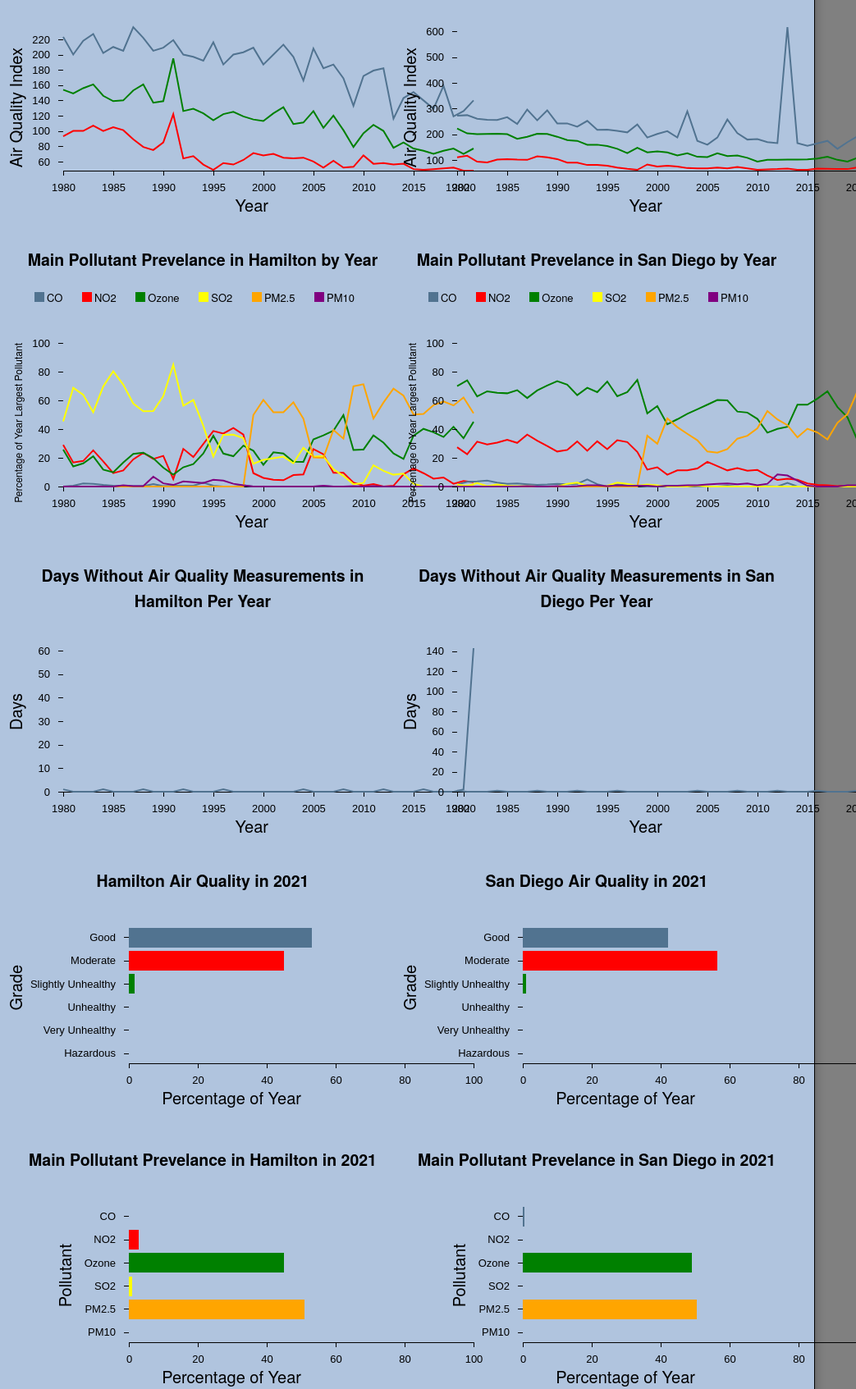
D3 v6 page, settled after 480 driven frames (8 s of simulated time); the page loaded 1 data file(s).


// ── js/AQ_barchart.js
class AQ_BarChart {

    /**
     * Class constructor with basic chart configuration
     * @param {Object}
     * @param {Array}
     */
    constructor(_config, _data) {
      this.config = {
        parentElement: _config.parentElement,
        containerWidth: _config.containerWidth || 600,
        containerHeight: _config.containerHeight || 250,
        margin: _config.margin || {top: 25, right: 30, bottom: 60, left: 150}
      }
      this.data = _data;
      this.data = this.data[this.data.length -1];
      this.initVis();
    }
    
    /**
     * Initialize scales/axes and append static chart elements
     */
    initVis() {
      let vis = this;
      
      vis.width = vis.config.containerWidth - vis.config.margin.left - vis.config.margin.right;
      vis.height = vis.config.containerHeight - vis.config.margin.top - vis.config.margin.bottom;
  
      vis.xScale = d3.scaleLinear()
          .domain([0,100])
          .range([0, vis.width]);
      
      let QualityGrades = ["Good", "Moderate", "Slightly Unhealthy", "Unhealthy", "Very Unhealthy", "Hazardous"]
      vis.yScale = d3.scaleBand()
          .domain(QualityGrades)
          .range([0, vis.height])
          .paddingInner(0.15);
  
      // Initialize axes
      vis.xAxis = d3.axisBottom(vis.xScale)
          .ticks(6)
          .tickSizeOuter(0)
          .tickPadding(10);

          //.tickFormat(d => d + ' km');
  
      vis.yAxis = d3.axisLeft(vis.yScale)
          .ticks(6)
          .tickSizeOuter(0)
          .tickPadding(10);
      
      // Define size of SVG drawing area
      vis.svg = d3.select(vis.config.parentElement)
          .attr('width', vis.config.containerWidth)
          .attr('height', vis.config.containerHeight);
  
      // Append group element that will contain our actual chart (see margin convention)
      vis.chart = vis.svg.append('g')
          .attr('transform', `translate(${vis.config.margin.left},${vis.config.margin.top})`);
  
      // Append empty x-axis group and move it to the bottom of the chart
      vis.xAxisG = vis.chart.append('g')
          .attr('class', 'axis x-axis')
          .attr('transform', `translate(0,${vis.height})`);
      
      // Append y-axis group
      vis.yAxisG = vis.chart.append('g')
          .attr('class', 'axis y-axis');
  
      // We need to make sure that the tracking area is on top of other chart elements
      vis.marks = vis.chart.append('g');
      vis.trackingArea = vis.chart.append('rect')
          .attr('width', vis.width)
          .attr('height', vis.height)
          .attr('fill', 'none')
          .attr('pointer-events', 'all');
      
      //axes titles
      vis.chart.append("text")
      .attr("text-anchor", "end")
      .attr("x", vis.width/2)
      .attr("y", vis.height +50)
      .attr("font-size","20px")
      .text("Percentage of Year");

      vis.chart.append("text")
      .attr("text-anchor", "end")
      .attr("transform", "rotate(-90)")
      .attr("y", -vis.config.margin.left +20)
      .attr("x", -vis.config.margin.top -20 )
      .attr("font-size","20px")
      .text("Grade");
  
    }
  
    /**
     * Prepare the data and scales before we render it.
     */
    updateVis() {
      let vis = this;
      vis.xValue = d => d.Good;
      vis.yValue = d => d.MaxAQI;
      vis.yValue2 = d => d.MedianAQI;
      vis.yValue3 = d => d.NinteyAQI;
  
      vis.bisectDate = d3.bisector(vis.xValue).left;
  
      vis.renderVis();
    }
  
    /**
     * Bind data to visual elements
     */
    renderVis() {
      let vis = this;
      // Add bar path

      //remove old
    vis.chart.selectAll("rect").remove();

      vis.chart.append("rect")
          .data([vis.data])
          .attr('class', 'chart-bar')
          .attr('width', d => vis.xScale(d.Good))
          .attr('height', vis.yScale.bandwidth())
          .attr('y', vis.yScale("Good"))
          .attr('x',0);

          vis.chart.append("rect")
          .data([vis.data])
          .attr('class', 'chart-bar2')
          .attr('width', d => vis.xScale(d.Moderate))
          .attr('height', vis.yScale.bandwidth())
          .attr('y', vis.yScale("Moderate"))
          .attr('x',0);

          vis.chart.append("rect")
          .data([vis.data])
          .attr('class', 'chart-bar3')
          .attr('width', d => vis.xScale(d.UnhelathySensitive))
          .attr('height', vis.yScale.bandwidth())
          .attr('y', vis.yScale("Slightly Unhealthy"))
          .attr('x',0);
      
          vis.chart.append("rect")
          .data([vis.data])
          .attr('class', 'chart-bar4')
          .attr('width', d => vis.xScale(d.Unhealthy))
          .attr('height', vis.yScale.bandwidth())
          .attr('y', vis.yScale("Unhealthy"))
          .attr('x',0);

          vis.chart.append("rect")
          .data([vis.data])
          .attr('class', 'chart-bar5')
          .attr('width', d => vis.xScale(d.VeryUnhealthy))
          .attr('height', vis.yScale.bandwidth())
          .attr('y', vis.yScale("Very Unhealthy"))
          .attr('x',0);

          vis.chart.append("rect")
          .data([vis.data])
          .attr('class', 'chart-bar6')
          .attr('width', d => vis.xScale(d.Hazardous))
          .attr('height', vis.yScale.bandwidth())
          .attr('y', vis.yScale("Hazardous"))
          .attr('x',0);
      
      
    
      // Update the axes
      vis.xAxisG.call(vis.xAxis);
      vis.yAxisG.call(vis.yAxis);
    }
  }
// ── js/AQ_linechart.js
class AQ_LineChart {

  /**
   * Class constructor with basic chart configuration
   * @param {Object}
   * @param {Array}
   */
  constructor(_config, _data, isLeft) {
    this.config = {
      parentElement: _config.parentElement,
      containerWidth: _config.containerWidth || 600,
      containerHeight: _config.containerHeight || 250,
      margin: _config.margin || {top: 25, right: 30, bottom: 50, left: 70}
    }
    this.data = _data;
    this.initVis();
    this.isLeft = isLeft; //workaround for passing main.js year data
  }
  
  /**
   * Initialize scales/axes and append static chart elements
   */
  initVis() {
    let vis = this;
    
    vis.width = vis.config.containerWidth - vis.config.margin.left - vis.config.margin.right;
    vis.height = vis.config.containerHeight - vis.config.margin.top - vis.config.margin.bottom;

    vis.xScale = d3.scaleTime()
        .range([0, vis.width]);

    vis.yScale = d3.scaleLinear()
        .range([vis.height, 0])
        .nice();

    // Initialize axes
    vis.xAxis = d3.axisBottom(vis.xScale)
        .ticks(6)
        .tickSizeOuter(0)
        .tickPadding(10);

        //.tickFormat(d => d + ' km');

    vis.yAxis = d3.axisLeft(vis.yScale)
        .ticks(6)
        .tickSizeOuter(0)
        .tickPadding(10);
    
    // Define size of SVG drawing area
    vis.svg = d3.select(vis.config.parentElement)
        .attr('width', vis.config.containerWidth)
        .attr('height', vis.config.containerHeight);

    // Append group element that will contain our actual chart (see margin convention)
    vis.chart = vis.svg.append('g')
        .attr('transform', `translate(${vis.config.margin.left},${vis.config.margin.top})`);

    // Append empty x-axis group and move it to the bottom of the chart
    vis.xAxisG = vis.chart.append('g')
        .attr('class', 'axis x-axis')
        .attr('transform', `translate(0,${vis.height})`);
    
    // Append y-axis group
    vis.yAxisG = vis.chart.append('g')
        .attr('class', 'axis y-axis');

    // We need to make sure that the tracking area is on top of other chart elements
    vis.marks = vis.chart.append('g');
    vis.trackingArea = vis.chart.append('rect')
        .attr('width', vis.width)
        .attr('height', vis.height)
        .attr('fill', 'none')
        .attr('pointer-events', 'all');
    
    //axes titles
    vis.chart.append("text")
      .attr("text-anchor", "end")
      .attr("x", vis.width/2)
      .attr("y", vis.height +50)
      .attr("font-size","20px")
      .text("Year");

    vis.chart.append("text")
      .attr("text-anchor", "end")
      .attr("transform", "rotate(-90)")
      .attr("y", -vis.config.margin.left +20)
      .attr("x", -vis.config.margin.top )
      .attr("font-size","20px")
      .text("Air Quality Index");

  }

  /**
   * Prepare the data and scales before we render it.
   */
  updateVis() {
    let vis = this;
    vis.xValue = d => d.Year;
    vis.yValue = d => d.MaxAQI;
    vis.yValue2 = d => d.MedianAQI;
    vis.yValue3 = d => d.NinteyAQI;

    vis.line = d3.line()
      .x(d => vis.xScale(vis.xValue(d)))
      .y(d => vis.yScale(vis.yValue(d)));
    
    vis.line2 = d3.line()
      .x(d => vis.xScale(vis.xValue(d)))
      .y(d => vis.yScale(vis.yValue2(d)));

    vis.line3 = d3.line()
      .x(d => vis.xScale(vis.xValue(d)))
      .y(d => vis.yScale(vis.yValue3(d)));

    // Set the scale input domains
    vis.xScale.domain(d3.extent(vis.data, vis.xValue));

    vis.allAirQualityData = vis.data.map((d) => d.MaxAQI).concat(vis.data.map((d) => d.MedianAQI)); //gross but whatever
    vis.yScale.domain([d3.min(vis.allAirQualityData),d3.max(vis.allAirQualityData)]);

    vis.bisectDate = d3.bisector(vis.xValue).left;

    vis.renderVis();
  }

  /**
   * Bind data to visual elements
   */
  renderVis() {
    let vis = this;

    //remove old
    vis.chart.selectAll("path").remove();

    // Add line path
    vis.chart.append("path")
        .data([vis.data])
        .attr('class', 'chart-line')
        .attr('d', vis.line);

    vis.chart.append("path")
      .data([vis.data])
      .attr('class', 'chart-line2')
      .attr('d', vis.line2)
    
    vis.chart.append("path")
      .data([vis.data])
      .attr('class', 'chart-line3')
      .attr('d', vis.line3)

    vis.chart.selectAll('rect')
    .on('click', (event) => {
      console.log(vis.xScale.invert(event.layerX-70));
      let year = vis.xScale.invert(event.layerX-70)
      console.log(year);
      let index = vis.bisectDate(vis.data, year, 1);
      let a = vis.data[index - 1];
      let b = vis.data[index];
      let d = b && ( year - a.Year > b.Year - year) ? b : a;
      let specificYearData = d;
      //disgusting but it is 11pm Friday
      update(year.getYear() + 1900, specificYearData, vis.isLeft);

    });
    
      
    // Update the axes
    vis.xAxisG.call(vis.xAxis);
    vis.yAxisG.call(vis.yAxis);
  }
}
// ── js/DWM_linechart.js
class DWM_LineChart {

    /**
     * Class constructor with basic chart configuration
     * @param {Object}
     * @param {Array}
     */
    constructor(_config, _data, isLeft) {
      this.config = {
        parentElement: _config.parentElement,
        containerWidth: _config.containerWidth || 600,
        containerHeight: _config.containerHeight || 250,
        margin: _config.margin || {top: 25, right: 30, bottom: 50, left: 70}
      }
      this.data = _data;
      this.initVis();
      this.isLeft = isLeft; //workaround for passing main.js year data
    }
    
    /**
     * Initialize scales/axes and append static chart elements
     */
    initVis() {
      let vis = this;
      
      vis.width = vis.config.containerWidth - vis.config.margin.left - vis.config.margin.right;
      vis.height = vis.config.containerHeight - vis.config.margin.top - vis.config.margin.bottom;
  
      vis.xScale = d3.scaleTime()
          .range([0, vis.width]);
  
      vis.yScale = d3.scaleLinear()
          .range([vis.height, 0])
          .nice();
  
      // Initialize axes
      vis.xAxis = d3.axisBottom(vis.xScale)
          .ticks(6)
          .tickSizeOuter(0)
          .tickPadding(10);
  
          //.tickFormat(d => d + ' km');
  
      vis.yAxis = d3.axisLeft(vis.yScale)
          .ticks(6)
          .tickSizeOuter(0)
          .tickPadding(10);
      
      // Define size of SVG drawing area
      vis.svg = d3.select(vis.config.parentElement)
          .attr('width', vis.config.containerWidth)
          .attr('height', vis.config.containerHeight);
  
      // Append group element that will contain our actual chart (see margin convention)
      vis.chart = vis.svg.append('g')
          .attr('transform', `translate(${vis.config.margin.left},${vis.config.margin.top})`);
  
      // Append empty x-axis group and move it to the bottom of the chart
      vis.xAxisG = vis.chart.append('g')
          .attr('class', 'axis x-axis')
          .attr('transform', `translate(0,${vis.height})`);
      
      // Append y-axis group
      vis.yAxisG = vis.chart.append('g')
          .attr('class', 'axis y-axis');
  
      // We need to make sure that the tracking area is on top of other chart elements
      vis.marks = vis.chart.append('g');
      vis.trackingArea = vis.chart.append('rect')
          .attr('width', vis.width)
          .attr('height', vis.height)
          .attr('fill', 'none')
          .attr('pointer-events', 'all');
      
      //axes titles
      vis.chart.append("text")
      .attr("text-anchor", "end")
      .attr("x", vis.width/2)
      .attr("y", vis.height +50)
      .attr("font-size","20px")
      .text("Year");

    vis.chart.append("text")
      .attr("text-anchor", "end")
      .attr("transform", "rotate(-90)")
      .attr("y", -vis.config.margin.left +20)
      .attr("x", -vis.config.margin.top - 30)
      .attr("font-size","20px")
      .text("Days");
    }
  
    /**
     * Prepare the data and scales before we render it.
     */
    updateVis() {
      let vis = this;
      vis.xValue = d => d.Year;
      vis.yValue = d => d.DaysWithoutMeasurements;
      vis.line = d3.line()
        .x(d => vis.xScale(vis.xValue(d)))
        .y(d => vis.yScale(vis.yValue(d)));
  
      // Set the scale input domains
      vis.xScale.domain(d3.extent(vis.data, vis.xValue));
      vis.yScale.domain(d3.extent(vis.data, vis.yValue));
  
      vis.bisectDate = d3.bisector(vis.xValue).left;
  
      vis.renderVis();
    }
  
    /**
     * Bind data to visual elements
     */
    renderVis() {
      let vis = this;
  
      //remove old
    vis.chart.selectAll("path").remove();

      // Add line path
      vis.chart.append("path")
          .data([vis.data])
          .attr('class', 'chart-line')
          .attr('d', vis.line);

    vis.chart.selectAll('rect')
    .on('click', (event) => {
      console.log(vis.xScale.invert(event.layerX-70));
      let year = vis.xScale.invert(event.layerX-70)
      console.log(year);
      let index = vis.bisectDate(vis.data, year, 1);
      let a = vis.data[index - 1];
      let b = vis.data[index];
      let d = b && ( year - a.Year > b.Year - year) ? b : a;
      let specificYearData = d;
      //disgusting but it is 11pm Friday
      update(year.getYear() + 1900, specificYearData, vis.isLeft);
    }); 

    // Update the axes
    vis.xAxisG.call(vis.xAxis);
    vis.yAxisG.call(vis.yAxis);
  }
}
// ── js/POL_barchart.js
class POL_BarChart {

    /**
     * Class constructor with basic chart configuration
     * @param {Object}
     * @param {Array}
     */
    constructor(_config, _data) {
      this.config = {
        parentElement: _config.parentElement,
        containerWidth: _config.containerWidth || 600,
        containerHeight: _config.containerHeight || 250,
        margin: _config.margin || {top: 25, right: 30, bottom: 60, left: 150}
      }
      this.data = _data;
      this.data = this.data[this.data.length -1];
      this.initVis();
    }
    
    /**
     * Initialize scales/axes and append static chart elements
     */
    initVis() {
      let vis = this;
      
      vis.width = vis.config.containerWidth - vis.config.margin.left - vis.config.margin.right;
      vis.height = vis.config.containerHeight - vis.config.margin.top - vis.config.margin.bottom;
  
      vis.xScale = d3.scaleLinear()
          .domain([0,100])
          .range([0, vis.width]);
      
      let QualityGrades = ["CO", "NO2", "Ozone", "SO2", "PM2.5", "PM10"]
      vis.yScale = d3.scaleBand()
          .domain(QualityGrades)
          .range([0, vis.height])
          .paddingInner(0.15);
  
      // Initialize axes
      vis.xAxis = d3.axisBottom(vis.xScale)
          .ticks(6)
          .tickSizeOuter(0)
          .tickPadding(10);

          //.tickFormat(d => d + ' km');
  
      vis.yAxis = d3.axisLeft(vis.yScale)
          .ticks(6)
          .tickSizeOuter(0)
          .tickPadding(10);
      
      // Define size of SVG drawing area
      vis.svg = d3.select(vis.config.parentElement)
          .attr('width', vis.config.containerWidth)
          .attr('height', vis.config.containerHeight);
  
      // Append group element that will contain our actual chart (see margin convention)
      vis.chart = vis.svg.append('g')
          .attr('transform', `translate(${vis.config.margin.left},${vis.config.margin.top})`);
  
      // Append empty x-axis group and move it to the bottom of the chart
      vis.xAxisG = vis.chart.append('g')
          .attr('class', 'axis x-axis')
          .attr('transform', `translate(0,${vis.height})`);
      
      // Append y-axis group
      vis.yAxisG = vis.chart.append('g')
          .attr('class', 'axis y-axis');
  
      // We need to make sure that the tracking area is on top of other chart elements
      vis.marks = vis.chart.append('g');
      vis.trackingArea = vis.chart.append('rect')
          .attr('width', vis.width)
          .attr('height', vis.height)
          .attr('fill', 'none')
          .attr('pointer-events', 'all');
        
        //axes titles
        vis.chart.append("text")
        .attr("text-anchor", "end")
        .attr("x", vis.width/2)
        .attr("y", vis.height +50)
        .attr("font-size","20px")
        .text("Percentage of Year");

        vis.chart.append("text")
        .attr("text-anchor", "end")
        .attr("transform", "rotate(-90)")
        .attr("y", -vis.config.margin.left +80)
        .attr("x", -vis.config.margin.top -20 )
        .attr("font-size","20px")
        .text("Pollutant");
    }
  
    /**
     * Prepare the data and scales before we render it.
     */
    updateVis() {
      let vis = this;
      vis.renderVis();
    }
  
    /**
     * Bind data to visual elements
     */
    renderVis() {
      let vis = this;
      // Add bar path
        //["CO", "NO2", "Ozone", "SO2", "PM2.5", "PM10"]
    //remove old
    vis.chart.selectAll("rect").remove();

      vis.chart.append("rect")
          .data([vis.data])
          .attr('class', 'chart-bar')
          .attr('width', d => vis.xScale(d.CO))
          .attr('height', vis.yScale.bandwidth())
          .attr('y', vis.yScale("CO"))
          .attr('x',0);

          vis.chart.append("rect")
          .data([vis.data])
          .attr('class', 'chart-bar2')
          .attr('width', d => vis.xScale(d.NO2))
          .attr('height', vis.yScale.bandwidth())
          .attr('y', vis.yScale("NO2"))
          .attr('x',0);

          vis.chart.append("rect")
          .data([vis.data])
          .attr('class', 'chart-bar3')
          .attr('width', d => vis.xScale(d.Ozone))
          .attr('height', vis.yScale.bandwidth())
          .attr('y', vis.yScale("Ozone"))
          .attr('x',0);
      
          vis.chart.append("rect")
          .data([vis.data])
          .attr('class', 'chart-bar4')
          .attr('width', d => vis.xScale(d.SO2))
          .attr('height', vis.yScale.bandwidth())
          .attr('y', vis.yScale("SO2"))
          .attr('x',0);

          vis.chart.append("rect")
          .data([vis.data])
          .attr('class', 'chart-bar5')
          .attr('width', d => vis.xScale(d.PM2point5))
          .attr('height', vis.yScale.bandwidth())
          .attr('y', vis.yScale("PM2.5"))
          .attr('x',0);

          vis.chart.append("rect")
          .data([vis.data])
          .attr('class', 'chart-bar6')
          .attr('width', d => vis.xScale(d.PM10))
          .attr('height', vis.yScale.bandwidth())
          .attr('y', vis.yScale("PM10"))
          .attr('x',0);
      
        
      // Update the axes
      vis.xAxisG.call(vis.xAxis);
      vis.yAxisG.call(vis.yAxis);
    }
  }
// ── js/POL_linechart.js
class POL_LineChart {

    /**
     * Class constructor with basic chart configuration
     * @param {Object}
     * @param {Array}
     */
    constructor(_config, _data, isLeft) {
      this.config = {
        parentElement: _config.parentElement,
        containerWidth: _config.containerWidth || 600,
        containerHeight: _config.containerHeight || 250,
        margin: _config.margin || {top: 25, right: 30, bottom: 50, left: 70}
      }
      this.data = _data;
      this.initVis();
      this.isLeft = isLeft; //workaround for passing main.js year data
    }
    
    /**
     * Initialize scales/axes and append static chart elements
     */
    initVis() {
      let vis = this;
      
      vis.width = vis.config.containerWidth - vis.config.margin.left - vis.config.margin.right;
      vis.height = vis.config.containerHeight - vis.config.margin.top - vis.config.margin.bottom;
  
      vis.xScale = d3.scaleTime()
          .range([0, vis.width]);
  
      vis.yScale = d3.scaleLinear()
          .range([vis.height, 0])
          .nice();
  
      // Initialize axes
      vis.xAxis = d3.axisBottom(vis.xScale)
          .ticks(6)
          .tickSizeOuter(0)
          .tickPadding(10);
  
          //.tickFormat(d => d + ' km');
  
      vis.yAxis = d3.axisLeft(vis.yScale)
          .ticks(6)
          .tickSizeOuter(0)
          .tickPadding(10);
      
      // Define size of SVG drawing area
      vis.svg = d3.select(vis.config.parentElement)
          .attr('width', vis.config.containerWidth)
          .attr('height', vis.config.containerHeight);
  
      // Append group element that will contain our actual chart (see margin convention)
      vis.chart = vis.svg.append('g')
          .attr('transform', `translate(${vis.config.margin.left},${vis.config.margin.top})`);
  
      // Append empty x-axis group and move it to the bottom of the chart
      vis.xAxisG = vis.chart.append('g')
          .attr('class', 'axis x-axis')
          .attr('transform', `translate(0,${vis.height})`);
      
      // Append y-axis group
      vis.yAxisG = vis.chart.append('g')
          .attr('class', 'axis y-axis');
  
      // We need to make sure that the tracking area is on top of other chart elements
      vis.marks = vis.chart.append('g');
      vis.trackingArea = vis.chart.append('rect')
          .attr('width', vis.width)
          .attr('height', vis.height)
          .attr('fill', 'none')
          .attr('pointer-events', 'all');
  
       //axes titles
       vis.chart.append("text")
       .attr("text-anchor", "end")
       .attr("x", vis.width/2)
       .attr("y", vis.height +50)
       .attr("font-size","20px")
       .text("Year");
 
     vis.chart.append("text")
       .attr("text-anchor", "end")
       .attr("transform", "rotate(-90)")
       .attr("y", -vis.config.margin.left +20)
       .attr("x", -vis.config.margin.top +25)
       .attr("font-size","12px")
       .text("Percentage of Year Largest Pollutant")

    }
  
    /**
     * Prepare the data and scales before we render it.
     */
    updateVis() {
      let vis = this;

      
    //   d.SO2 = +d.Days_SO2 / +d.Days_with_AQI * 100;
    //   d.PM2point5 = +d.Days_PM2point5 / +d.Days_with_AQI * 100;
    //   d.CO = +d.Days_PM10 / +d.Days_with_AQI * 100;
      vis.xValue = d => d.Year;
      vis.yValue = d => d.CO;
      vis.yValue2 = d => d.NO2;
      vis.yValue3 = d => d.Ozone;
      vis.yValue4 = d => d.SO2;
      vis.yValue5 = d => d.PM2point5;
      vis.yValue6 = d => d.PM10;
  
      vis.line = d3.line()
        .x(d => vis.xScale(vis.xValue(d)))
        .y(d => vis.yScale(vis.yValue(d)));
      
      vis.line2 = d3.line()
        .x(d => vis.xScale(vis.xValue(d)))
        .y(d => vis.yScale(vis.yValue2(d)));
  
      vis.line3 = d3.line()
        .x(d => vis.xScale(vis.xValue(d)))
        .y(d => vis.yScale(vis.yValue3(d)));

        vis.line4 = d3.line()
        .x(d => vis.xScale(vis.xValue(d)))
        .y(d => vis.yScale(vis.yValue4(d)));
      
      vis.line5 = d3.line()
        .x(d => vis.xScale(vis.xValue(d)))
        .y(d => vis.yScale(vis.yValue5(d)));
  
      vis.line6 = d3.line()
        .x(d => vis.xScale(vis.xValue(d)))
        .y(d => vis.yScale(vis.yValue6(d)));

    
  
      // Set the scale input domains
      vis.xScale.domain(d3.extent(vis.data, vis.xValue));
  
      vis.yScale.domain([0,100]); //percentage can only be 0-100
  
      vis.bisectDate = d3.bisector(vis.xValue).left;
  
      vis.renderVis();
    }
  
    /**
     * Bind data to visual elements
     */
    renderVis() {
      let vis = this;
  
      //remove old
    vis.chart.selectAll("path").remove();

      // Add line path
      vis.chart.append("path")
          .data([vis.data])
          .attr('class', 'chart-line')
          .attr('d', vis.line);
  
      vis.chart.append("path")
        .data([vis.data])
        .attr('class', 'chart-line2')
        .attr('d', vis.line2);
      
      vis.chart.append("path")
        .data([vis.data])
        .attr('class', 'chart-line3')
        .attr('d', vis.line3);

        vis.chart.append("path")
        .data([vis.data])
        .attr('class', 'chart-line4')
        .attr('d', vis.line4);

        vis.chart.append("path")
        .data([vis.data])
        .attr('class', 'chart-line5')
        .attr('d', vis.line5);

        vis.chart.append("path")
        .data([vis.data])
        .attr('class', 'chart-line6')
        .attr('d', vis.line6);

      vis.chart.selectAll('rect')
      .on('click', (event) => {
        console.log(vis.xScale.invert(event.layerX-70));
        let year = vis.xScale.invert(event.layerX-70)
        console.log(year);
        let index = vis.bisectDate(vis.data, year, 1);
        let a = vis.data[index - 1];
        let b = vis.data[index];
        let d = b && ( year - a.Year > b.Year - year) ? b : a;
        let specificYearData = d;
        //disgusting but it is 11pm Friday
        update(year.getYear() + 1900, specificYearData, vis.isLeft);
  
      });
       
    
        
      // Update the axes
      vis.xAxisG.call(vis.xAxis);
      vis.yAxisG.call(vis.yAxis);
    }
  }
// ── js/main.js

// We use d3.timeParse() to convert a string into JS date object
// Initialize helper function


let data, AQ_lineChart, POL_lineChart, DWM_lineChart, AQ_barChart; 


/**
 * Load data from CSV file asynchronously and render line chart
 */
d3.csv('data/data.csv')
  .then(_data => {
    _data.forEach(d => {
      
      //AQI linechart data
      d.MaxAQI = +d.MaxAQI;  
      d.MedianAQI = +d.MedianAQI;
      d.NinteyAQI = +d.Nintey_Percentile_AQI;

      //POL linechart data
      d.CO = (+d.Days_CO / +d.Days_with_AQI * 100).toFixed(2);
      d.NO2 = (+d.Days_NO2 / +d.Days_with_AQI * 100).toFixed(2);
      d.Ozone = (+d.Days_Ozone / +d.Days_with_AQI * 100).toFixed(2);
      d.SO2 = (+d.Days_SO2 / +d.Days_with_AQI * 100).toFixed(2);
      d.PM2point5 = (+d.Days_PM2point5 / +d.Days_with_AQI * 100).toFixed(2);
      d.PM10 = (+d.Days_PM10 / +d.Days_with_AQI * 100).toFixed(2);

      //DWM linechart data
      if (+d.Year % 400 === 0){ //Leap Year?
        d.DaysWithoutMeasurements = Math.abs(+d.Days_with_AQI - 366); 
      }
      else{
        d.DaysWithoutMeasurements = Math.abs(+d.Days_with_AQI - 365); 
      }

      //AQ barchart data
      function calculateAQCategoryPercentage(days){
        if (+d.Year % 400 === 0){
          return days / (366 - d.DaysWithoutMeasurements) *100;
        }
        else{
          return days / (366 - d.DaysWithoutMeasurements) *100;
        }
      }
      d.Good = calculateAQCategoryPercentage(+d.Good_Days).toFixed(2);
      d.Moderate = calculateAQCategoryPercentage(+d.Moderate_Days).toFixed(2);
      d.UnhelathySensitive = calculateAQCategoryPercentage(+d.Unhealthy_for_Sensitive_Groups_Days).toFixed(2);
      d.Unhealthy = calculateAQCategoryPercentage(+d.Unhealthy_Days).toFixed(2);
      d.VeryUnhealthy = calculateAQCategoryPercentage(+d.Very_Unhealthy_Days).toFixed(2);
      d.Hazardous = calculateAQCategoryPercentage(+d.Hazardous_Days).toFixed(2);

      var parseTime = d3.timeParse("%Y");
      d.Year = parseTime(d.Year);
    });

    data = _data;

    let initalData1 = data.filter(d => d.County === "Hamilton" && d.State === "Ohio");
    
    let initalData2 = data.filter(d => d.County === "San Diego" && d.State === "California");
    

    // Initialize and render chart
    AQ_lineChart = new AQ_LineChart({ parentElement: '#AQ_chart'}, initalData1, true);
    AQ_lineChart.updateVis();

    POL_lineChart = new POL_LineChart({ parentElement: '#POL_chart'}, initalData1, true);
    POL_lineChart.updateVis();

    DWM_lineChart = new DWM_LineChart({ parentElement: '#DWM_chart'}, initalData1, true);
    DWM_lineChart.updateVis();

    AQ_barChart = new AQ_BarChart({ parentElement: '#AQ_barchart'}, initalData1);
    AQ_barChart.updateVis();

    POL_barChart = new POL_BarChart({ parentElement: '#POL_barchart'}, initalData1);
    POL_barChart.updateVis();

    AQ_lineChart2 = new AQ_LineChart({ parentElement: '#AQ_chart2'}, initalData2);
    AQ_lineChart2.updateVis();

    POL_lineChart2 = new POL_LineChart({ parentElement: '#POL_chart2'}, initalData2);
    POL_lineChart2.updateVis();

    DWM_lineChart2 = new DWM_LineChart({ parentElement: '#DWM_chart2'}, initalData2);
    DWM_lineChart2.updateVis();

    AQ_barChart2 = new AQ_BarChart({ parentElement: '#AQ_barchart2'}, initalData2);
    AQ_barChart2.updateVis();

    POL_barChart2 = new POL_BarChart({ parentElement: '#POL_barchart2'}, initalData2);
    POL_barChart2.updateVis();
  })
  .catch(error => console.error(error));

/**
 * Input field event listeners
 */
function updateTitlesLeft(countyArr) {
  document.getElementById("airQualityLineLeft").innerHTML = "Air Quality of " + countyArr[0] + " by Year";
  document.getElementById("pollutantLineLeft").innerHTML = "Main Pollutant Prevelance in " + countyArr[0] +" by Year";
  document.getElementById("DaysWithoutLeft").innerHTML = "Days Without Air Quality Measurements in " + countyArr[0] + " Per Year";
  document.getElementById("airQualityBarLeft").innerHTML = countyArr[0] + " Air Quality in 2021";
  document.getElementById("pollutantBarLeft").innerHTML = "Main Pollutant Prevelance in "+ countyArr[0] + " in 2021";
}

function updateLeft(county) {
  
  var countyArr = county.split(','); // :D
  
  updateTitlesLeft(countyArr);
  
  let filteredData=data.filter(d => d.County === countyArr[0] && d.State === countyArr[1]);
  AQ_lineChart.data = filteredData;
  AQ_lineChart.updateVis();

  POL_lineChart.data = filteredData;
  POL_lineChart.updateVis();

  DWM_lineChart.data = filteredData;
  DWM_lineChart.updateVis();

  AQ_barChart.data = filteredData[filteredData.length -1];
  AQ_barChart.updateVis();

  POL_barChart.data = filteredData[filteredData.length -1];
  POL_barChart.updateVis();

}

function updateTitlesRight(countyArr) {
  document.getElementById("airQualityLineRight").innerHTML = "Air Quality of " + countyArr[0] + " by Year";
  document.getElementById("pollutantLineRight").innerHTML = "Main Pollutant Prevelance in " + countyArr[0] +" by Year";
  document.getElementById("DaysWithoutRight").innerHTML = "Days Without Air Quality Measurements in " + countyArr[0] + " Per Year";
  document.getElementById("airQualityBarRight").innerHTML = countyArr[0] + " Air Quality in 2021";
  document.getElementById("pollutantBarRight").innerHTML = "Main Pollutant Prevelance in "+ countyArr[0] + " in 2021";
}

function updateRight(county) {
  
  var countyArr = county.split(','); // :D again
  
  updateTitlesRight(countyArr);

  let filteredData=data.filter(d => d.County === countyArr[0] && d.State === countyArr[1]);
  AQ_lineChart2.data = filteredData;
  AQ_lineChart2.updateVis();

  POL_lineChart2.data = filteredData;
  POL_lineChart2.updateVis();

  DWM_lineChart2.data = filteredData;
  DWM_lineChart2.updateVis();

  AQ_barChart2.data = filteredData[filteredData.length -1];
  AQ_barChart2.updateVis();

  POL_barChart2.data = filteredData[filteredData.length -1];
  POL_barChart2.updateVis();

}

function update(year, yearData, isLeft) {
  console.log("yo");
  if(isLeft){

    AQ_barChart.data = yearData;
    AQ_barChart.updateVis();

    POL_barChart.data = yearData;
    POL_barChart.updateVis();
    
    document.getElementById("airQualityBarLeft").innerHTML = document.getElementById("airQualityBarLeft").innerHTML.slice(0, -4) + year; //:)
    document.getElementById("pollutantBarLeft").innerHTML = document.getElementById("pollutantBarLeft").innerHTML.slice(0, -4) + year;
  }
  else{

    AQ_barChart2.data = yearData;
    AQ_barChart2.updateVis();

    POL_barChart2.data = yearData;
    POL_barChart2.updateVis();
    
    document.getElementById("airQualityBarRight").innerHTML = document.getElementById("airQualityBarRight").innerHTML.slice(0, -4) + year; //:)
    document.getElementById("pollutantBarRight").innerHTML = document.getElementById("pollutantBarRight").innerHTML.slice(0, -4) + year;
  }
}

### data: data/data.csv
State, County, Year, Days_with_AQI, Good_Days, Moderate_Days, Unhealthy_for_Sensitive_Groups_Days, Unhealthy_Days, Very_Unhealthy_Days, Hazardous_Days, MaxAQI, Nintey_Percentile_AQI, MedianAQI, Days_CO, Days_NO2, Days_Ozone, Days_SO2, Days_PM2point5, Days_PM10
Alabama, Autauga, 1980, 179, 122, 35, 18, 4, 0, 0, 177, 108, 40, 0, 0, 122, 57, 0, 0
Alabama, Colbert, 1980, 274, 127, 45, 63, 39, 0, 0, 200, 165, 56, 0, 0, 0, 274, 0, 0
Alabama, Jackson, 1980, 366, 85, 110, 92, 79, 0, 0, 200, 200, 94, 0, 0, 0, 366, 0, 0
Alabama, Jefferson, 1980, 348, 176, 109, 37, 19, 7, 0, 221, 140, 50, 212, 0, 136, 0, 0, 0
Alabama, Lauderdale, 1980, 274, 120, 58, 77, 19, 0, 0, 200, 139, 56, 0, 0, 0, 274, 0, 0
Alabama, Madison, 1980, 344, 154, 125, 60, 5, 0, 0, 185, 112, 56, 28, 168, 148, 0, 0, 0
Alabama, Mobile, 1980, 286, 180, 62, 35, 8, 1, 0, 204, 119, 41, 0, 0, 68, 218, 0, 0
Alabama, Monroe, 1980, 90, 63, 14, 7, 6, 0, 0, 200, 122, 40, 0, 0, 90, 0, 0, 0
Alabama, Morgan, 1980, 332, 207, 93, 32, 0, 0, 0, 148, 100, 39, 0, 121, 28, 183, 0, 0
Alabama, Tuscaloosa, 1980, 132, 94, 28, 10, 0, 0, 0, 147, 93, 38, 0, 0, 132, 0, 0, 0
Alaska, Anchorage, 1980, 366, 202, 117, 20, 14, 13, 0, 280, 126, 45, 366, 0, 0, 0, 0, 0
Alaska, Fairbanks North Star, 1980, 365, 243, 84, 25, 10, 3, 0, 210, 103, 33, 365, 0, 0, 0, 0, 0
Alaska, North Slope, 1980, 92, 92, 0, 0, 0, 0, 0, 42, 33, 28, 1, 15, 76, 0, 0, 0
Alaska, Valdez-Cordova, 1980, 364, 329, 29, 6, 0, 0, 0, 124, 50, 36, 0, 27, 186, 151, 0, 0
Arizona, Cochise, 1980, 359, 122, 38, 55, 144, 0, 0, 200, 200, 117, 43, 0, 60, 256, 0, 0
Arizona, Coconino, 1980, 283, 228, 54, 1, 0, 0, 0, 101, 59, 40, 151, 0, 132, 0, 0, 0
Arizona, Gila, 1980, 366, 88, 4, 57, 217, 0, 0, 200, 200, 173, 0, 0, 0, 366, 0, 0
Arizona, Greenlee, 1980, 366, 72, 57, 45, 192, 0, 0, 200, 200, 181, 0, 0, 125, 241, 0, 0
Arizona, Maricopa, 1980, 363, 91, 167, 74, 24, 7, 0, 227, 147, 79, 188, 5, 169, 1, 0, 0
Arizona, Pima, 1980, 366, 17, 159, 140, 50, 0, 0, 200, 169, 101, 51, 118, 100, 97, 0, 0
Arizona, Pinal, 1980, 342, 179, 7, 64, 92, 0, 0, 200, 200, 39, 0, 0, 0, 342, 0, 0
Arizona, Yavapai, 1980, 25, 16, 8, 1, 0, 0, 0, 108, 58, 47, 25, 0, 0, 0, 0, 0
Arizona, Yuma, 1980, 270, 191, 50, 21, 8, 0, 0, 182, 105, 29, 151, 0, 119, 0, 0, 0
Arkansas, Crittenden, 1980, 250, 212, 28, 10, 0, 0, 0, 148, 69, 14, 0, 0, 0, 250, 0, 0
Arkansas, Pulaski, 1980, 366, 264, 56, 28, 17, 1, 0, 202, 115, 38, 0, 27, 331, 8, 0, 0
California, Alameda, 1980, 366, 237, 106, 15, 4, 4, 0, 232, 89, 40, 33, 226, 107, 0, 0, 0
California, Butte, 1980, 353, 281, 68, 4, 0, 0, 0, 126, 68, 38, 22, 150, 181, 0, 0, 0
California, Colusa, 1980, 31, 30, 1, 0, 0, 0, 0, 67, 28, 16, 0, 0, 31, 0, 0, 0
California, Contra Costa, 1980, 366, 211, 111, 36, 7, 1, 0, 219, 105, 47, 13, 192, 111, 50, 0, 0
California, El Dorado, 1980, 366, 188, 155, 21, 2, 0, 0, 153, 92, 50, 175, 26, 165, 0, 0, 0
California, Fresno, 1980, 366, 71, 128, 77, 51, 39, 0, 238, 201, 90, 38, 119, 209, 0, 0, 0
California, Glenn, 1980, 358, 261, 66, 30, 1, 0, 0, 156, 100, 37, 0, 0, 358, 0, 0, 0
California, Imperial, 1980, 356, 194, 95, 40, 23, 4, 0, 208, 140, 48, 0, 0, 356, 0, 0, 0
California, Inyo, 1980, 175, 155, 18, 2, 0, 0, 0, 101, 51, 37, 0, 0, 175, 0, 0, 0
California, Kern, 1980, 366, 46, 158, 89, 46, 27, 0, 230, 190, 93, 12, 45, 155, 154, 0, 0
California, Kings, 1980, 359, 275, 59, 21, 4, 0, 0, 169, 84, 37, 0, 0, 359, 0, 0, 0
California, Lake, 1980, 238, 203, 32, 3, 0, 0, 0, 115, 61, 34, 15, 17, 206, 0, 0, 0
California, Los Angeles, 1980, 366, 6, 73, 81, 47, 156, 3, 386, 278, 168, 76, 90, 199, 1, 0, 0
California, Marin, 1980, 366, 284, 70, 12, 0, 0, 0, 115, 68, 38, 31, 257, 78, 0, 0, 0
California, Mendocino, 1980, 353, 347, 6, 0, 0, 0, 0, 67, 42, 28, 0, 0, 353, 0, 0, 0
California, Mono, 1980, 205, 172, 33, 0, 0, 0, 0, 91, 56, 24, 205, 0, 0, 0, 0, 0
California, Monterey, 1980, 366, 318, 40, 5, 2, 1, 0, 203, 57, 37, 2, 114, 250, 0, 0, 0
California, Napa, 1980, 366, 275, 84, 6, 1, 0, 0, 156, 68, 38, 73, 174, 119, 0, 0, 0
California, Orange, 1980, 366, 59, 128, 92, 40, 47, 0, 277, 214, 100, 106, 105, 133, 22, 0, 0
California, Placer, 1980, 366, 220, 68, 32, 37, 9, 0, 218, 166, 44, 0, 0, 366, 0, 0, 0
California, Riverside, 1980, 366, 37, 115, 58, 31, 125, 0, 300, 269, 114, 18, 120, 228, 0, 0, 0
California, Sacramento, 1980, 366, 178, 129, 30, 21, 8, 0, 228, 126, 54, 45, 142, 179, 0, 0, 0
California, San Benito, 1980, 364, 303, 46, 11, 3, 1, 0, 213, 68, 34, 0, 59, 305, 0, 0, 0
California, San Bernardino, 1980, 366, 14, 120, 63, 23, 145, 1, 336, 285, 126, 28, 99, 233, 6, 0, 0
California, San Diego, 1980, 366, 60, 96, 75, 60, 75, 0, 272, 222, 110, 5, 100, 256, 5, 0, 0
California, San Francisco, 1980, 366, 280, 73, 13, 0, 0, 0, 127, 79, 38, 56, 243, 61, 6, 0, 0
California, San Joaquin, 1980, 366, 220, 102, 29, 13, 2, 0, 219, 106, 47, 15, 184, 166, 1, 0, 0
California, San Luis Obispo, 1980, 366, 196, 118, 51, 1, 0, 0, 154, 105, 47, 2, 63, 167, 134, 0, 0
California, San Mateo, 1980, 365, 294, 58, 11, 2, 0, 0, 192, 68, 31, 67, 121, 177, 0, 0, 0
California, Santa Barbara, 1980, 366, 128, 186, 43, 7, 2, 0, 213, 108, 61, 36, 70, 240, 20, 0, 0
California, Santa Clara, 1980, 366, 215, 97, 25, 17, 12, 0, 247, 133, 43, 135, 3, 228, 0, 0, 0
California, Santa Cruz, 1980, 366, 325, 36, 4, 1, 0, 0, 156, 57, 38, 0, 75, 291, 0, 0, 0
California, Shasta, 1980, 321, 208, 51, 44, 18, 0, 0, 179, 133, 40, 0, 0, 321, 0, 0, 0
California, Solano, 1980, 366, 255, 92, 14, 4, 1, 0, 205, 79, 39, 48, 91, 210, 17, 0, 0
California, Sonoma, 1980, 366, 295, 61, 5, 5, 0, 0, 174, 68, 38, 45, 151, 170, 0, 0, 0
... 40,491 more rows